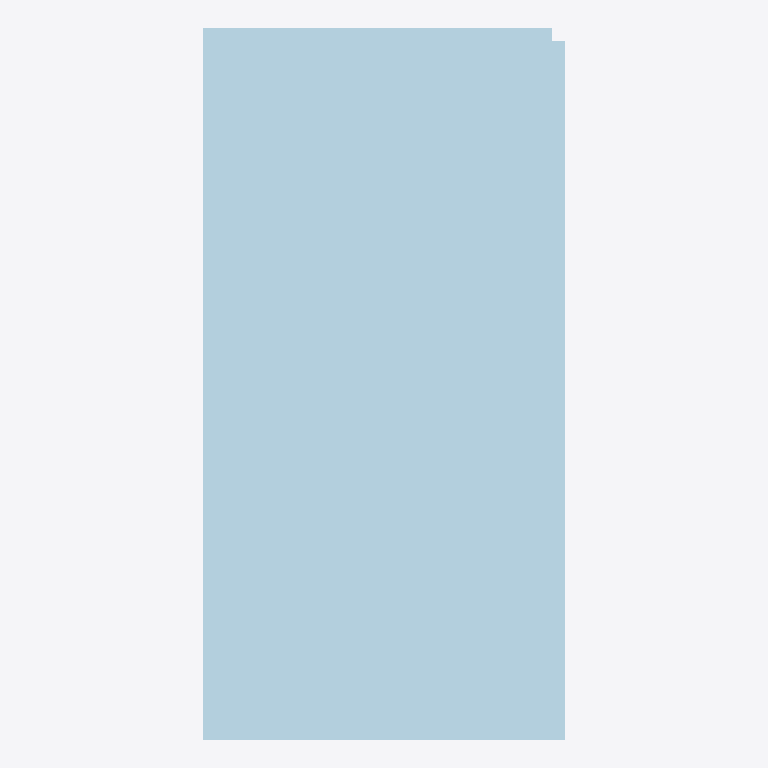
Plan cut of the same IFC building model at storey 'My Storey' (level 0.00 m, cut at 1.40 m), seen from above with north up, elements coloured by IFC class (only those large enough to see are counted): 5 plates (pale blue). No cut surface shows.
Extent 0.5 m × 1.0 m × 0.5 m (x, y, z). Storeys (1): My Storey at 0.00 m. Elements (10): 10 IfcPlate.

HEADER;
FILE_DESCRIPTION(('ViewDefinition [CoordinationView]'),'2;1');
FILE_NAME('','2023-11-12T21:59:37',(),(),'IfcOpenShell v0.7.0-6c9e130ca','IfcOpenShell v0.7.0-6c9e130ca','');
FILE_SCHEMA(('IFC4'));
ENDSEC;
DATA;
#61=IFCPROJECT('0C_hH4M5f8_8QNLzbZUFj2',$,'My Project',$,$,$,$,(#35,#36),#45);
#57=IFCSITE('17abg9wG9CewzWP9M43w38',$,'My Site',$,$,#37,$,$,$,$,$,$,$,$);
#62=IFCBUILDING('2v9Inhe$rBbPMF4KJ1hgM$',$,'My Building',$,$,#58,$,$,$,$,$,$);
#66=IFCBUILDINGSTOREY('3PRmyz5o9Fl9lCOdwUxnrz',$,'My Storey',$,$,#63,$,$,$,$);
#73=IFCPLATE('0JTc8qGKbCiOkvM0iQuQ4o',$,'Sheet 500×1000',$,$,#40,#69,$,.SHEET.);
#75=IFCPLATE('1f7e6vecLFxR8hn8Lfh5lJ',$,'Sheet 500×1000',$,$,#42,#69,$,.SHEET.);
#74=IFCPLATE('3Ovxa$GWj90haKnIazLymS',$,'Sheet 500×1000',$,$,#41,#69,$,.SHEET.);
#77=IFCPLATE('1okqjITyvCaPRLf2QtjaC0',$,'Sheet 500×500',$,$,#44,#70,$,.SHEET.);
#76=IFCPLATE('2IQgUoaNTFTurtuy4g2E96',$,'Sheet 500×500',$,$,#43,#70,$,.SHEET.);
ENDSEC;
